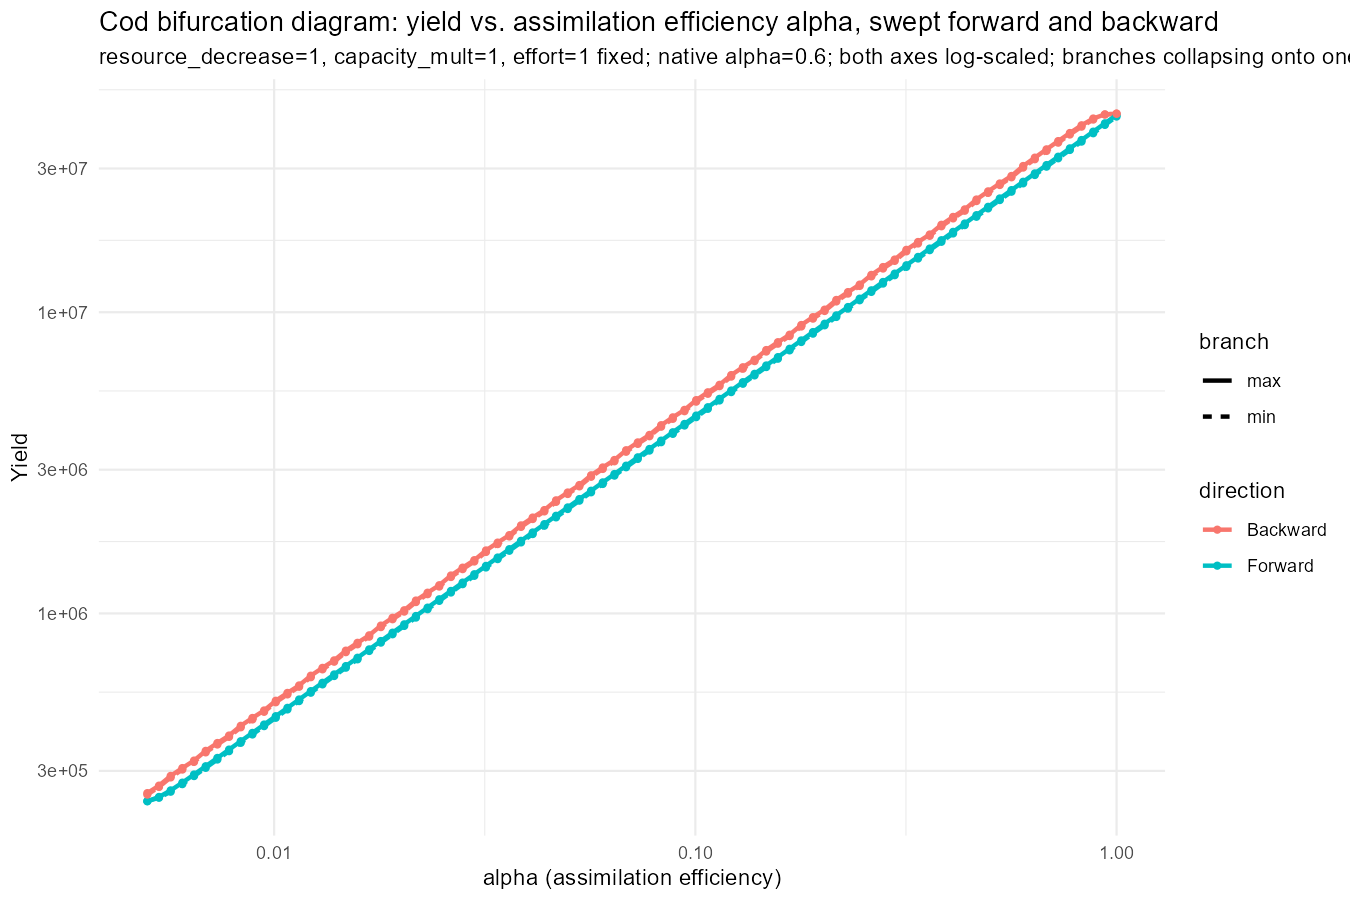

Source data for this figure (header and first rows):
value, metric, direction, branch
0.005, 237972, Forward, max
0.00533, 245847, Forward, max
0.005681, 258494, Forward, max
0.006055, 274263, Forward, max
0.006455, 291854, Forward, max
0.00688, 310905, Forward, max
0.007333, 331327, Forward, max
0.007817, 353140, Forward, max
0.008332, 376408, Forward, max
0.008881, 401216, Forward, max
0.009467, 427661, Forward, max
0.01009, 455851, Forward, max
0.01076, 485899, Forward, max
0.01146, 517927, Forward, max
0.01222, 552067, Forward, max
0.01303, 588458, Forward, max
0.01388, 627247, Forward, max
0.0148, 668593, Forward, max
0.01578, 712664, Forward, max
0.01682, 759641, Forward, max
0.01792, 809714, Forward, max
0.01911, 863087, Forward, max
0.02036, 919979, Forward, max
0.02171, 980621, Forward, max
0.02314, 1045261, Forward, max
0.02466, 1114161, Forward, max
0.02629, 1187602, Forward, max
0.02802, 1265885, Forward, max
0.02987, 1349328, Forward, max
0.03184, 1438271, Forward, max
0.03394, 1533077, Forward, max
0.03617, 1634133, Forward, max
0.03856, 1741849, Forward, max
0.0411, 1856666, Forward, max
0.04381, 1979051, Forward, max
0.0467, 2109504, Forward, max
0.04977, 2248555, Forward, max
0.05306, 2396773, Forward, max
0.05655, 2554760, Forward, max
0.06028, 2723161, Forward, max
0.06425, 2902663, Forward, max
0.06849, 3093997, Forward, max
0.073, 3297943, Forward, max
0.07782, 3515332, Forward, max
0.08295, 3747051, Forward, max
0.08841, 3994044, Forward, max
0.09424, 4257318, Forward, max
0.1005, 4537946, Forward, max
0.1071, 4837073, Forward, max
0.1141, 5155916, Forward, max
0.1217, 5495777, Forward, max
0.1297, 5858041, Forward, max
0.1382, 6244183, Forward, max
0.1473, 6655779, Forward, max
0.157, 7094506, Forward, max
0.1674, 7562152, Forward, max
0.1784, 8060624, Forward, max
0.1902, 8591953, Forward, max
0.2027, 9158306, Forward, max
0.2161, 9761991, Forward, max
... 276 more rows
